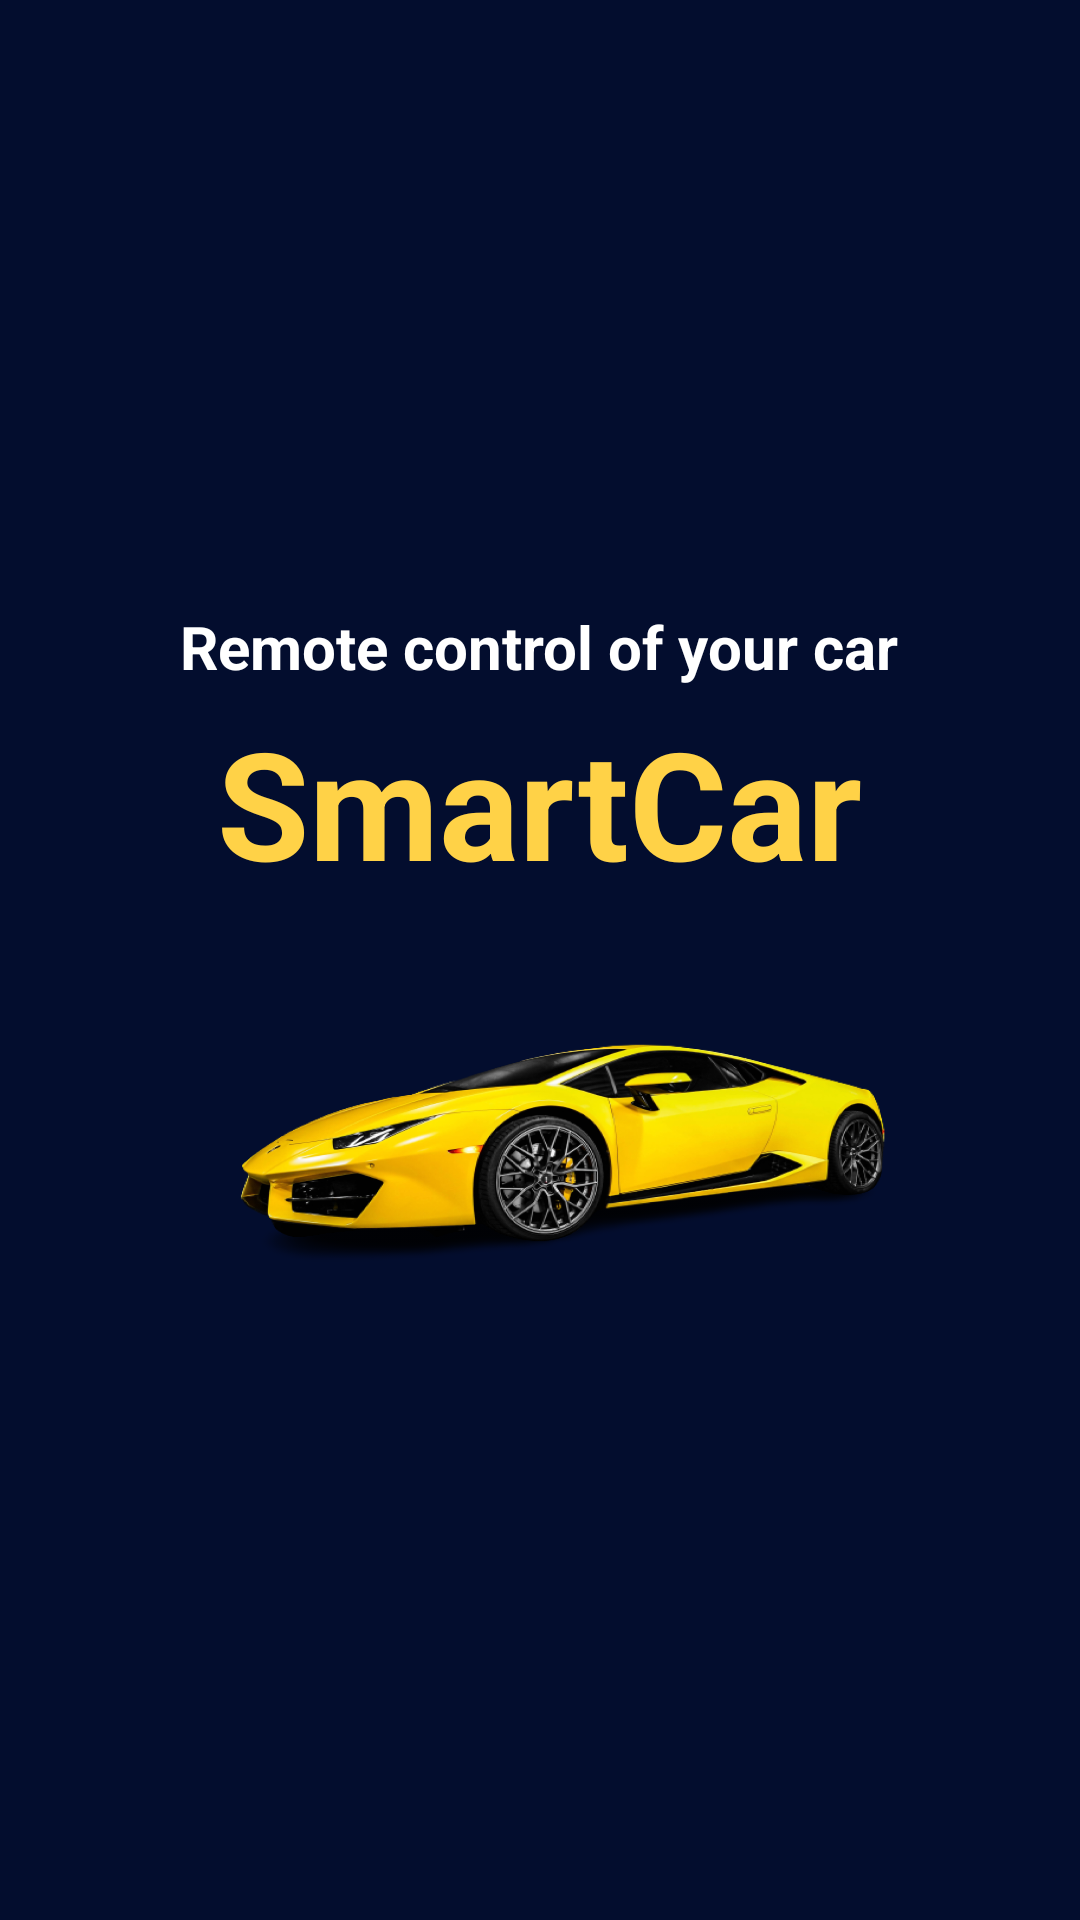

Layout XML and referenced resources for this Android screen:
<!-- AndroidManifest.xml: application theme Theme.SmartCar -->
<!-- res/layout/activity_splash2.xml -->
<?xml version="1.0" encoding="utf-8"?>
<RelativeLayout xmlns:android="http://schemas.android.com/apk/res/android"
    xmlns:app="http://schemas.android.com/apk/res-auto"
    xmlns:tools="http://schemas.android.com/tools"
    android:layout_width="match_parent"
    android:layout_height="match_parent"
    android:gravity="center"
    android:background="#030D2E"
    tools:context=".SplashActivity">



    <LinearLayout
        android:orientation="vertical"
        android:gravity="center"
        android:layout_width="wrap_content"
        android:layout_height="wrap_content">
        <TextView
            android:layout_width="wrap_content"
            android:layout_height="wrap_content"
            android:layout_marginBottom="5dp"
            android:text="Remote control of your car"
            android:textColor="#FFFFFF"
            android:textSize="@dimen/splash_screen_title_text_size2"
            android:textStyle="bold" />
        <TextView
            android:layout_width="wrap_content"
            android:layout_height="wrap_content"
            android:layout_marginBottom="10dp"
            android:text="@string/app_name"
            android:textColor="#FFD247"
            android:textSize="@dimen/splash_screen_title_text_size"
            android:textStyle="bold" />
        <ImageView
            android:layout_width="789px"
            android:layout_height="381px"
            android:scaleType="fitXY"
            android:src="@drawable/smartcar"></ImageView>

    </LinearLayout>



</RelativeLayout>
<!-- resources referenced by this layout -->
<resources>
  <dimen name="splash_screen_title_text_size">50sp</dimen>
  <dimen name="splash_screen_title_text_size2">20sp</dimen>
  <!-- drawable smartcar: png bitmap (drawable, 345064 bytes) -->
  <string name="app_name">SmartCar</string>
  <style name="Theme.SmartCar" parent="Theme.MaterialComponents.DayNight.DarkActionBar">
          
          <item name="colorPrimary">#FFD247</item>
          <item name="colorPrimaryVariant">@color/purple_700</item>
          <item name="colorOnPrimary">@color/black</item>
          
          <item name="colorSecondary">@color/teal_200</item>
          <item name="colorSecondaryVariant">@color/teal_700</item>
          <item name="colorOnSecondary">@color/black</item>
          
          <item name="android:statusBarColor">?attr/colorPrimaryVariant</item>
          
  
      </style>
  <color name="purple_700">#FF3700B3</color>
  <color name="black">#FF000000</color>
  <color name="teal_200">#FF03DAC5</color>
  <color name="teal_700">#FF018786</color>
</resources>
